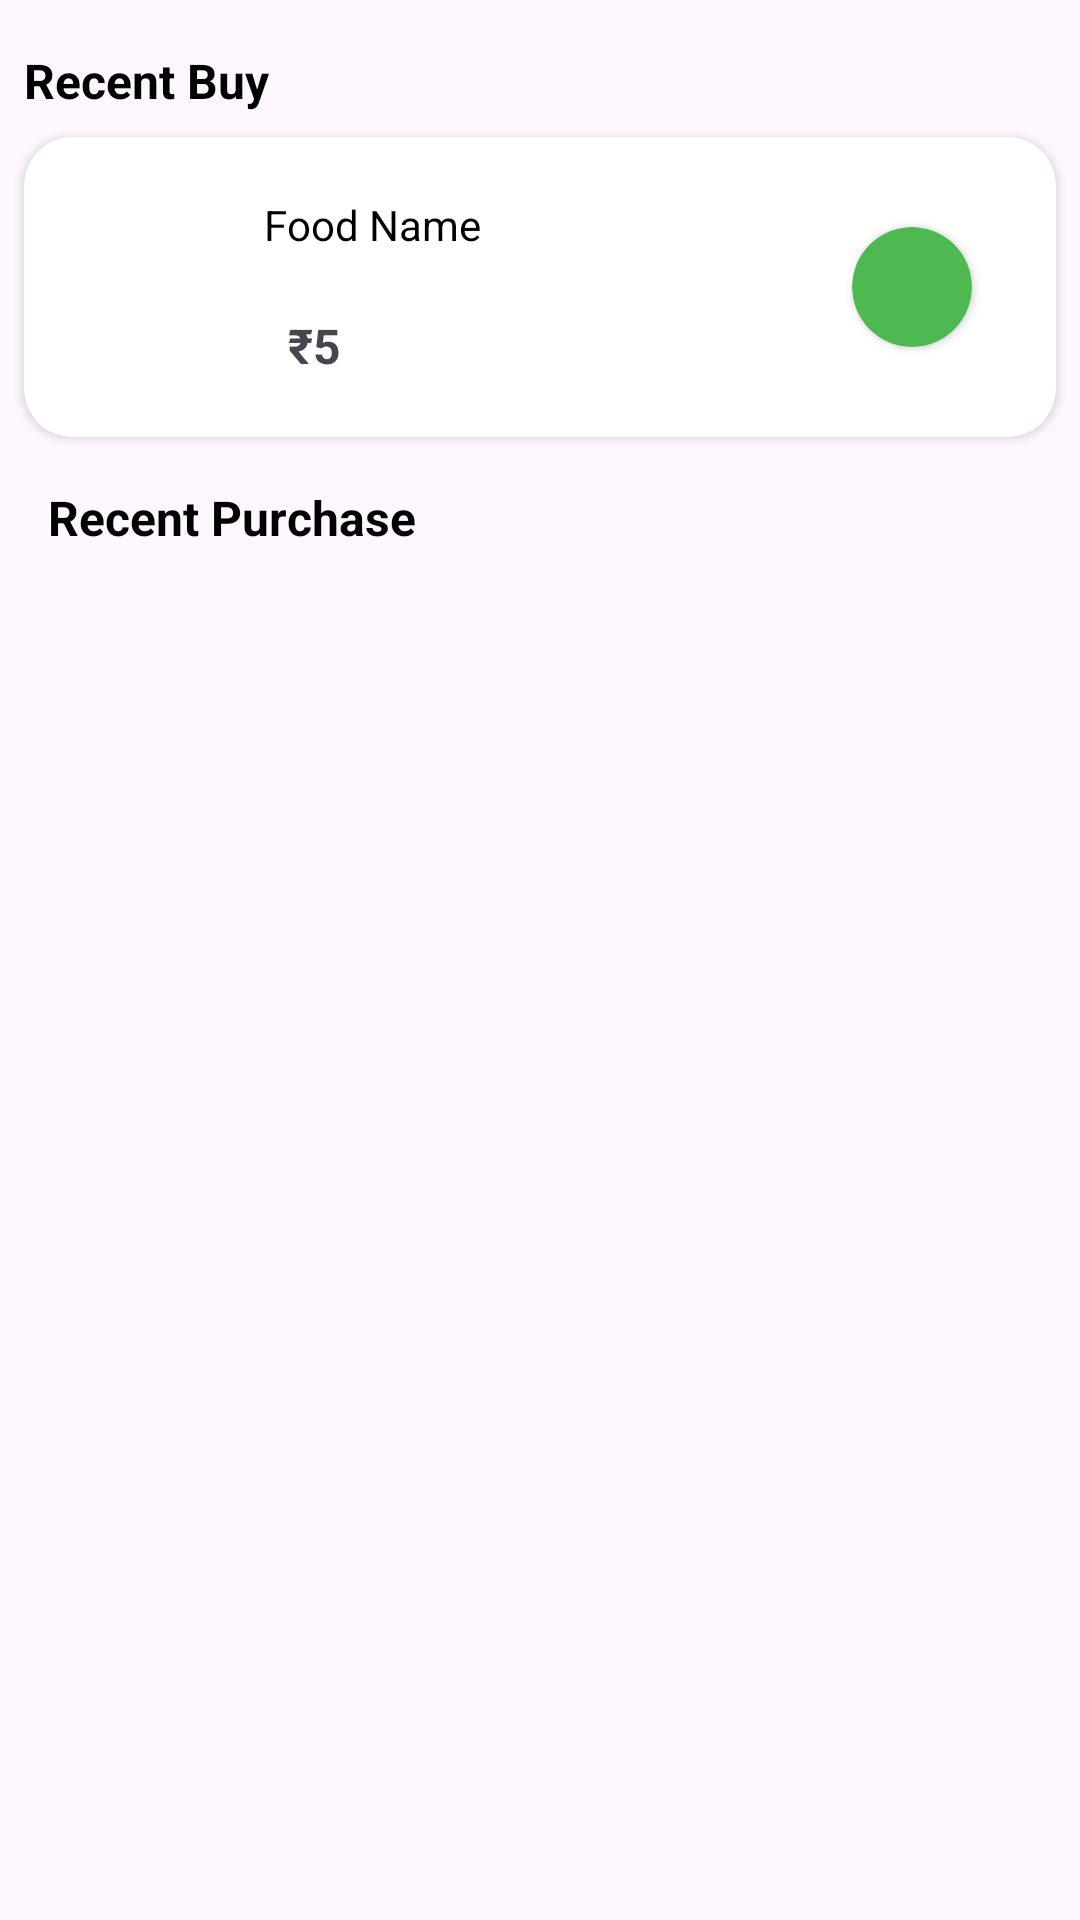

Here is an Android app screen rendered from its layout file. Give the layout XML and the strings, colors and styles it references.
<!-- AndroidManifest.xml: application theme Theme.Material3.DayNight -->
<!-- res/layout/fragment_history.xml -->
<?xml version="1.0" encoding="utf-8"?>
<FrameLayout xmlns:android="http://schemas.android.com/apk/res/android"
    xmlns:app="http://schemas.android.com/apk/res-auto"
    xmlns:tools="http://schemas.android.com/tools"
    android:layout_width="match_parent"
    android:layout_height="match_parent"
    tools:context=".Fragment.HistoryFragment">


    <androidx.constraintlayout.widget.ConstraintLayout
        android:layout_width="match_parent"
        android:layout_height="match_parent">

        <TextView
            android:id="@+id/textView13"
            android:layout_width="wrap_content"
            android:layout_height="wrap_content"
            android:layout_marginStart="8dp"
            android:layout_marginTop="16dp"
            android:text="@string/recent_buy"
            android:textColor="@color/black"
            android:textSize="16sp"
            android:textStyle="bold"
            app:layout_constraintStart_toStartOf="parent"
            app:layout_constraintTop_toTopOf="parent" />


        <androidx.cardview.widget.CardView
            android:id="@+id/cardView2"
            android:layout_width="match_parent"
            android:layout_height="100dp"
            android:layout_margin="8dp"
            app:cardCornerRadius="16dp"
            app:layout_constraintEnd_toEndOf="parent"
            app:layout_constraintStart_toStartOf="parent"
            app:layout_constraintTop_toBottomOf="@+id/textView13">


            <androidx.constraintlayout.widget.ConstraintLayout
                android:layout_width="match_parent"
                android:layout_height="match_parent">

                <ImageView
                    android:id="@+id/recent_buy_foodimage_textview"
                    android:layout_width="64dp"
                    android:layout_height="64dp"
                    android:layout_margin="8dp"
                    app:layout_constraintBottom_toBottomOf="parent"
                    app:layout_constraintStart_toStartOf="parent"
                    app:layout_constraintTop_toTopOf="parent"
                    tools:src="@tools:sample/avatars" />

                <TextView
                    android:id="@+id/recent_buy_foodname_textview"
                    android:layout_width="wrap_content"
                    android:layout_height="wrap_content"
                    android:layout_marginStart="8dp"
                    android:text="Food Name"
                    android:textColor="@color/black"
                    android:textSize="14sp"
                    app:layout_constraintBottom_toTopOf="@+id/recent_buy_foodprice_textview"
                    app:layout_constraintStart_toEndOf="@+id/recent_buy_foodimage_textview"
                    app:layout_constraintTop_toTopOf="parent" />

                <TextView
                    android:id="@+id/recent_buy_foodprice_textview"
                    android:layout_width="wrap_content"
                    android:layout_height="wrap_content"
                    android:layout_marginStart="8dp"
                    android:text="₹5"
                    android:textColor="@color/car_ui_text_color_primary"
                    android:textSize="16sp"
                    android:textStyle="bold"
                    app:layout_constraintBottom_toBottomOf="parent"
                    app:layout_constraintStart_toStartOf="@+id/recent_buy_foodname_textview"
                    app:layout_constraintTop_toBottomOf="@+id/recent_buy_foodname_textview" />

                <androidx.cardview.widget.CardView
                    android:id="@+id/recent_buy_order_status_button"
                    android:layout_width="40dp"
                    android:layout_height="40dp"
                    android:layout_marginEnd="28dp"
                    app:cardBackgroundColor="#4FB951"
                    app:cardCornerRadius="24dp"
                    app:layout_constraintBottom_toBottomOf="parent"
                    app:layout_constraintEnd_toEndOf="parent"
                    app:layout_constraintTop_toTopOf="parent" />
            </androidx.constraintlayout.widget.ConstraintLayout>

        </androidx.cardview.widget.CardView>

        <TextView
            android:id="@+id/textView16"
            android:layout_width="wrap_content"
            android:layout_height="wrap_content"
            android:layout_margin="16dp"
            android:text="Recent Purchase"
            android:textColor="@color/black"
            android:textSize="16sp"
            android:textStyle="bold"
            app:layout_constraintStart_toStartOf="parent"
            app:layout_constraintTop_toBottomOf="@+id/cardView2" />

        <androidx.recyclerview.widget.RecyclerView
            android:id="@+id/recent_buy_recycler_view"
            android:layout_width="match_parent"
            android:layout_height="wrap_content"
            android:layout_margin="8dp"
            app:layout_constraintEnd_toEndOf="parent"
            app:layout_constraintStart_toStartOf="parent"
            app:layout_constraintTop_toBottomOf="@+id/textView16"
            tools:listitem="@layout/buy_again_item" />


    </androidx.constraintlayout.widget.ConstraintLayout>
</FrameLayout>
<!-- res/layout/buy_again_item.xml (included above) -->
<?xml version="1.0" encoding="utf-8"?>
<androidx.constraintlayout.widget.ConstraintLayout xmlns:android="http://schemas.android.com/apk/res/android"
    xmlns:app="http://schemas.android.com/apk/res-auto"
    xmlns:tools="http://schemas.android.com/tools"
    android:layout_width="match_parent"
    android:layout_height="wrap_content">

    <androidx.cardview.widget.CardView
        android:id="@+id/cardView2"
        android:layout_width="match_parent"
        android:layout_height="100dp"
        android:layout_margin="8dp"
        app:cardCornerRadius="16dp"
        app:layout_constraintBottom_toBottomOf="parent"
        app:layout_constraintEnd_toEndOf="parent"
        app:layout_constraintStart_toStartOf="parent"
        app:layout_constraintTop_toTopOf="parent">

        <androidx.constraintlayout.widget.ConstraintLayout
            android:layout_width="match_parent"
            android:layout_height="match_parent">

            <ImageView
                android:id="@+id/recent_buy_foodimage_textview"
                android:layout_width="64dp"
                android:layout_height="64dp"
                android:layout_margin="8dp"
                app:layout_constraintBottom_toBottomOf="parent"
                app:layout_constraintStart_toStartOf="parent"
                app:layout_constraintTop_toTopOf="parent"
                tools:src="@tools:sample/avatars" />

            <TextView
                android:id="@+id/recent_buy_foodname_textview"
                android:layout_width="wrap_content"
                android:layout_height="wrap_content"
                android:layout_marginStart="8dp"
                android:text="Food Name"
                android:textColor="@color/black"
                android:textSize="16sp"
                app:layout_constraintBottom_toTopOf="@+id/recent_buy_foodprice_textview"
                app:layout_constraintStart_toEndOf="@+id/recent_buy_foodimage_textview"
                app:layout_constraintTop_toTopOf="parent" />

            <TextView
                android:id="@+id/recent_buy_foodprice_textview"
                android:layout_width="wrap_content"
                android:layout_height="wrap_content"
                android:layout_marginStart="8dp"
                android:text="₹5"
                android:textColor="@color/car_ui_text_color_primary"
                android:textSize="16sp"
                app:layout_constraintBottom_toBottomOf="parent"
                app:layout_constraintStart_toStartOf="@+id/recent_buy_foodname_textview"
                app:layout_constraintTop_toBottomOf="@+id/recent_buy_foodname_textview" />

            <androidx.appcompat.widget.AppCompatButton
                android:layout_width="80dp"
                android:layout_height="30dp"
                android:layout_marginEnd="28dp"
                android:background="@drawable/add_to_cart_shape"
                android:text="Buy Again"
                android:textAllCaps="false"
                android:textColor="@color/white"
                android:textSize="14sp"
                app:layout_constraintBottom_toBottomOf="parent"
                app:layout_constraintEnd_toEndOf="parent"
                app:layout_constraintTop_toTopOf="parent" />
        </androidx.constraintlayout.widget.ConstraintLayout>

    </androidx.cardview.widget.CardView>

</androidx.constraintlayout.widget.ConstraintLayout>
<!-- resources referenced by this layout -->
<resources>
  <color name="black">#FF000000</color>
  <color name="white">#FFFFFFFF</color>
  <!-- drawable add_to_cart_shape (drawable) -->
  <?xml version="1.0" encoding="utf-8"?>
  <shape xmlns:android="http://schemas.android.com/apk/res/android">
      <corners android:radius="6dp" />
      <gradient
          android:angle="-45"
          android:endColor="#5148f7"
          android:startColor="#539bed" />
  </shape>
  <string name="recent_buy">Recent Buy</string>
</resources>
